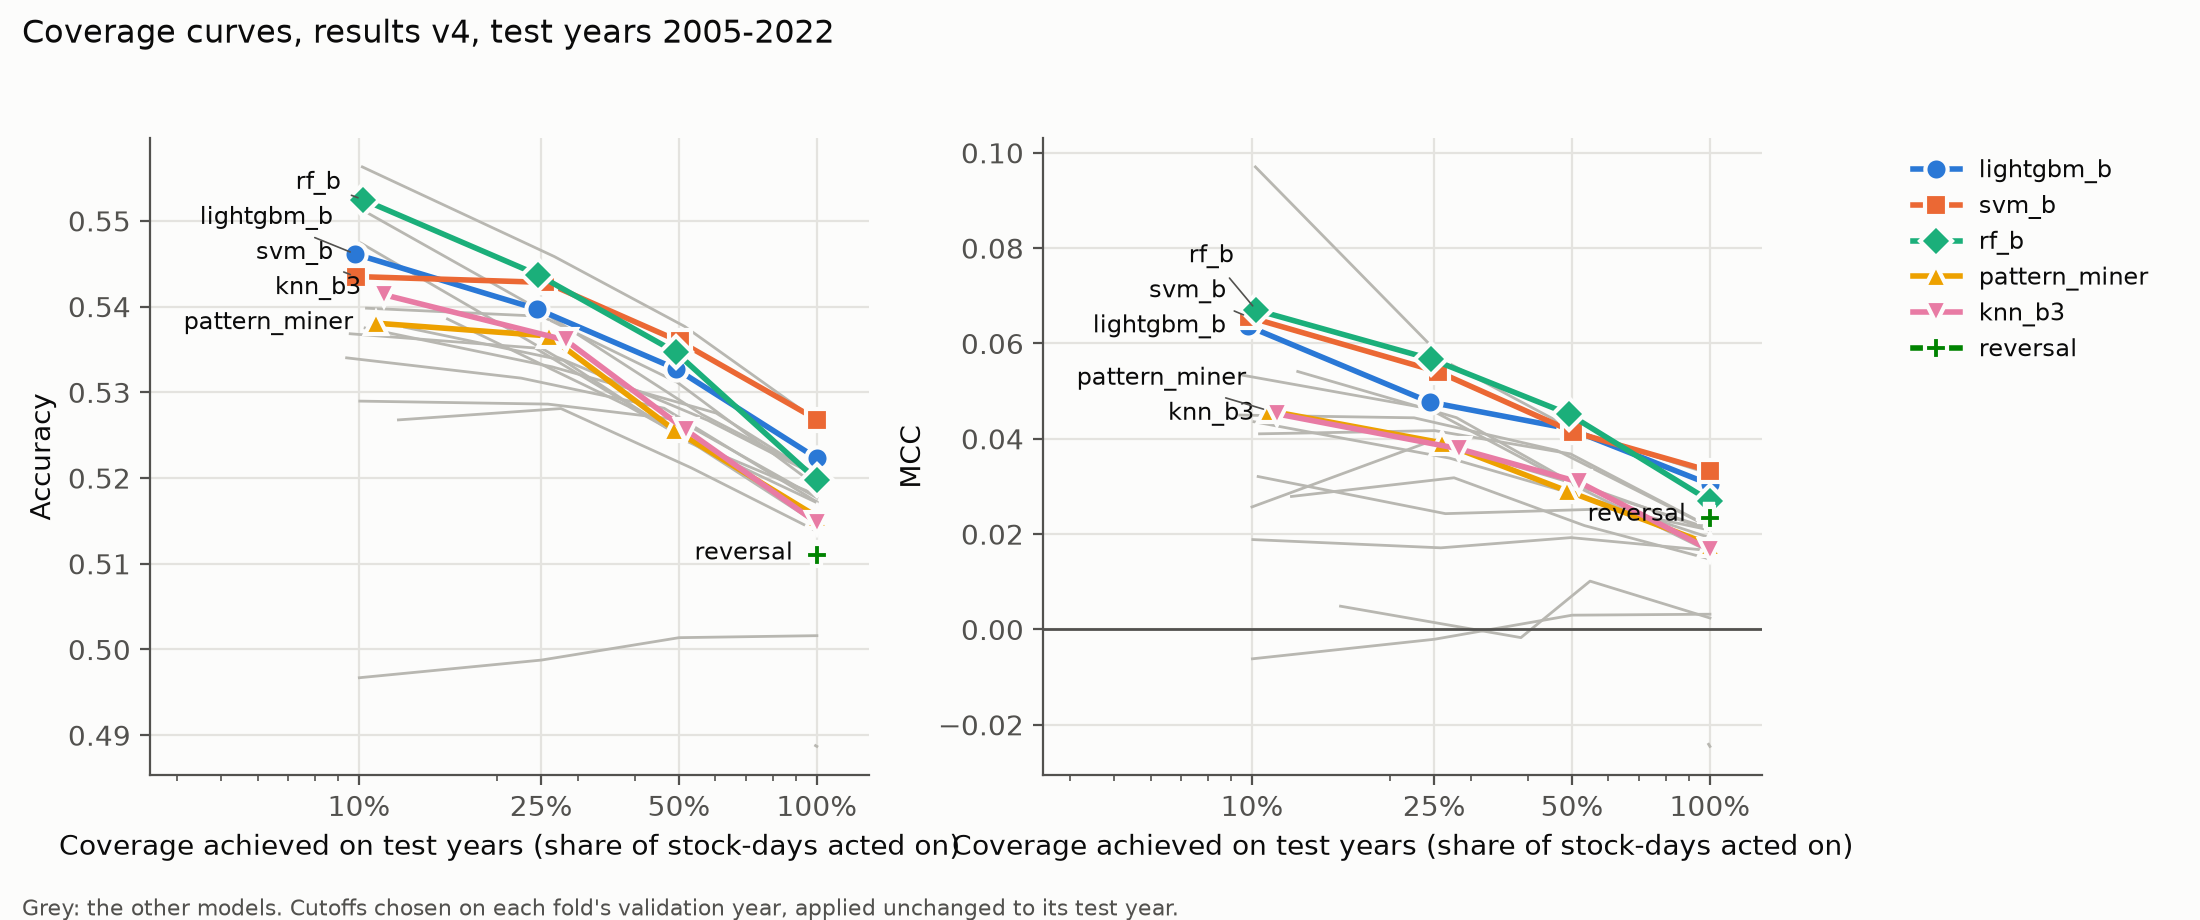

Data behind this chart, as committed beside it:
model, target_coverage, coverage, stock_days, labelled_days, accuracy, balanced_accuracy, mcc, predicted_up_share
always_long, 1.0, 1.0, 99660, 90552, 0.5221, 0.5, 0.0, 1.0
always_long, 0.5, 1.0, 99660, 90552, 0.5221, 0.5, 0.0, 1.0
always_long, 0.25, 1.0, 99660, 90552, 0.5221, 0.5, 0.0, 1.0
always_long, 0.1, 1.0, 99660, 90552, 0.5221, 0.5, 0.0, 1.0
knn_b3, 1.0, 1.0, 99660, 90552, 0.5148, 0.5079, 0.01669, 0.6549
knn_b3, 0.5, 0.517, 51524, 46908, 0.5256, 0.514, 0.03094, 0.7152
knn_b3, 0.25, 0.2827, 28170, 25701, 0.5361, 0.5154, 0.03792, 0.7941
knn_b3, 0.1, 0.1131, 11270, 10338, 0.5414, 0.5146, 0.04524, 0.8829
knn_b5, 1.0, 1.0, 99660, 90552, 0.5138, 0.507, 0.01476, 0.6532
knn_b5, 0.5, 0.5321, 53028, 48273, 0.5212, 0.51, 0.02179, 0.6954
knn_b5, 0.25, 0.2761, 27514, 25118, 0.5281, 0.5139, 0.03182, 0.744
knn_b5, 0.1, 0.1219, 12147, 11088, 0.5268, 0.5113, 0.0279, 0.7918
lightgbm_a, 1.0, 1.0, 99660, 90552, 0.5203, 0.508, 0.01924, 0.7765
lightgbm_a, 0.5, 0.5776, 57559, 52280, 0.5267, 0.5106, 0.02677, 0.8061
lightgbm_a, 0.25, 0.2697, 26879, 24499, 0.5341, 0.5133, 0.03596, 0.8386
lightgbm_a, 0.1, 0.1009, 10060, 9187, 0.5474, 0.5136, 0.04358, 0.8922
lightgbm_b, 1.0, 1.0, 99660, 90552, 0.5223, 0.5142, 0.03044, 0.6846
lightgbm_b, 0.5, 0.4925, 49087, 44680, 0.5327, 0.5178, 0.04212, 0.7687
lightgbm_b, 0.25, 0.2445, 24364, 22287, 0.5397, 0.5187, 0.04769, 0.8126
lightgbm_b, 0.1, 0.09814, 9781, 8974, 0.5461, 0.5239, 0.06359, 0.8314
lightgbm_ohlc, 1.0, 1.0, 99660, 90552, 0.5147, 0.5077, 0.0163, 0.6577
lightgbm_ohlc, 0.5, 0.4902, 48856, 44531, 0.5254, 0.5138, 0.03084, 0.7272
lightgbm_ohlc, 0.25, 0.2423, 24152, 22019, 0.5352, 0.5197, 0.04637, 0.7661
lightgbm_ohlc, 0.1, 0.09564, 9531, 8701, 0.5368, 0.5216, 0.05332, 0.7936
lightgbm_today, 1.0, 1.0, 99660, 90552, 0.5177, 0.5073, 0.01655, 0.735
lightgbm_today, 0.5, 0.4971, 49544, 45155, 0.5268, 0.5065, 0.01927, 0.8698
lightgbm_today, 0.25, 0.2583, 25747, 23508, 0.5286, 0.5046, 0.01712, 0.9205
lightgbm_today, 0.1, 0.1004, 10004, 9197, 0.529, 0.5036, 0.01885, 0.963
majority, 1.0, 1.0, 99660, 90552, 0.5221, 0.5, 0.0, 1.0
majority, 0.5, 1.0, 99660, 90552, 0.5221, 0.5, 0.0, 1.0
majority, 0.25, 1.0, 99660, 90552, 0.5221, 0.5, 0.0, 1.0
majority, 0.1, 1.0, 99660, 90552, 0.5221, 0.5, 0.0, 1.0
mlp_a, 1.0, 1.0, 99660, 90552, 0.5202, 0.509, 0.02086, 0.7532
mlp_a, 0.5, 0.6024, 60037, 54473, 0.5276, 0.51, 0.02529, 0.8056
mlp_a, 0.25, 0.2643, 26344, 23947, 0.533, 0.5093, 0.0243, 0.8224
mlp_a, 0.1, 0.1031, 10273, 9371, 0.5375, 0.5119, 0.03208, 0.8381
mlp_b, 1.0, 1.0, 99660, 90552, 0.5172, 0.5102, 0.02145, 0.6595
mlp_b, 0.5, 0.4637, 46214, 42195, 0.5281, 0.5166, 0.03754, 0.7359
mlp_b, 0.25, 0.2259, 22509, 20641, 0.5317, 0.519, 0.0444, 0.7593
mlp_b, 0.1, 0.09393, 9361, 8582, 0.534, 0.5193, 0.04497, 0.7581
mlp_ohlc, 1.0, 1.0, 99660, 90552, 0.5171, 0.51, 0.02116, 0.6608
mlp_ohlc, 0.5, 0.5184, 51662, 47047, 0.5243, 0.5134, 0.02995, 0.7256
mlp_ohlc, 0.25, 0.2795, 27859, 25431, 0.5337, 0.5192, 0.04443, 0.7522
mlp_ohlc, 0.1, 0.1258, 12537, 11477, 0.5376, 0.5233, 0.05412, 0.7561
pattern_miner, 1.0, 1.0, 99660, 90552, 0.5155, 0.5085, 0.01782, 0.6597
pattern_miner, 0.5, 0.487, 48539, 44141, 0.5257, 0.5128, 0.02907, 0.7369
pattern_miner, 0.25, 0.2598, 25892, 23579, 0.5366, 0.5159, 0.03915, 0.794
pattern_miner, 0.1, 0.1088, 10839, 9915, 0.5381, 0.5173, 0.04589, 0.8302
previous_day, 1.0, 1.0, 99660, 90552, 0.4887, 0.4877, -0.02454, 0.5212
previous_day, 0.5, 0.9934, 99003, 89956, 0.4888, 0.488, -0.02409, 0.518
previous_day, 0.25, 0.9934, 99003, 89956, 0.4888, 0.488, -0.02409, 0.518
previous_day, 0.1, 0.9934, 99003, 89956, 0.4888, 0.488, -0.02409, 0.518
random, 1.0, 1.0, 99660, 90552, 0.5016, 0.5016, 0.003197, 0.5003
random, 0.5, 0.5001, 49836, 45327, 0.5014, 0.5015, 0.002996, 0.4969
random, 0.25, 0.2502, 24930, 22662, 0.4988, 0.499, -0.002058, 0.4954
random, 0.1, 0.1001, 9979, 9104, 0.4967, 0.4969, -0.006158, 0.4942
reversal, 1.0, 1.0, 99660, 90552, 0.511, 0.5116, 0.02328, 0.4854
reversal, 0.5, 0.9934, 99003, 89956, 0.5112, 0.512, 0.02409, 0.482
reversal, 0.25, 0.9934, 99003, 89956, 0.5112, 0.512, 0.02409, 0.482
reversal, 0.1, 0.9934, 99003, 89956, 0.5112, 0.512, 0.02409, 0.482
... 24 more rows
